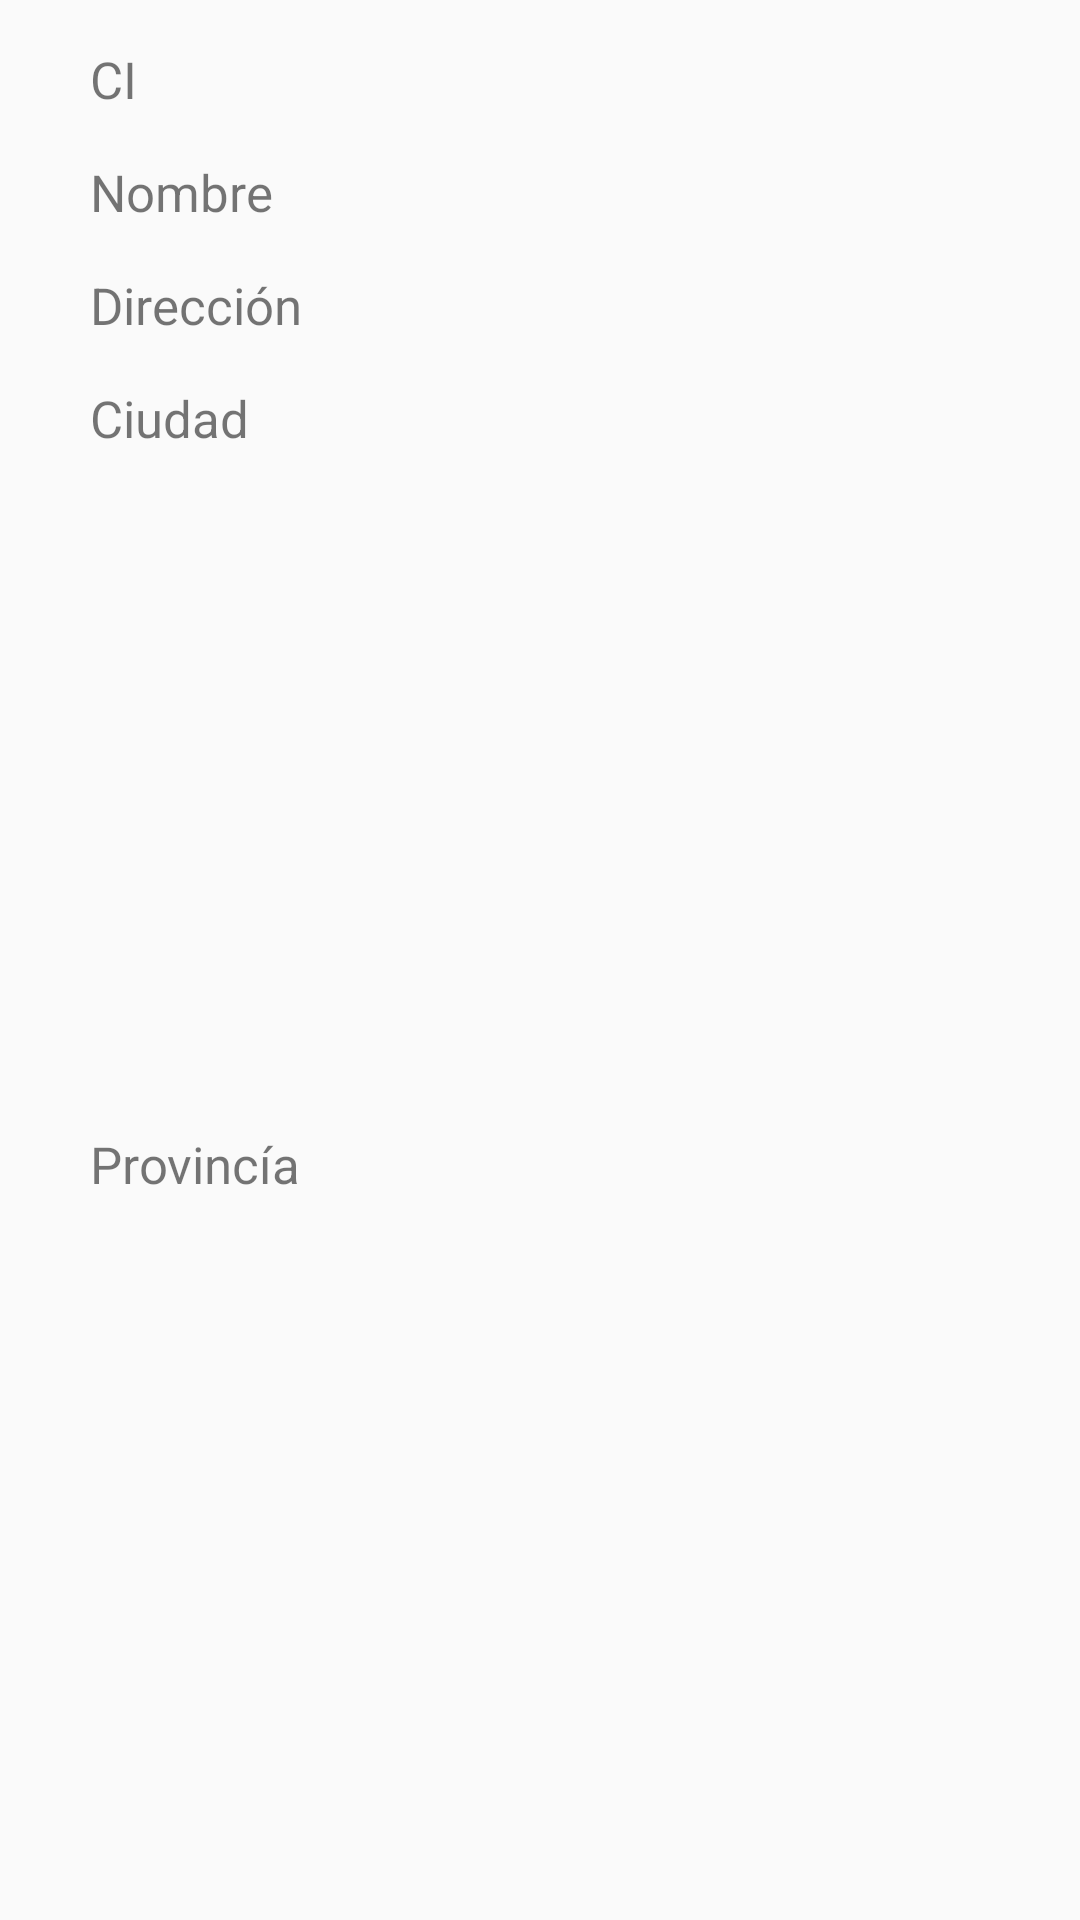

The Android layout XML behind this screen, and the referenced resources:
<!-- AndroidManifest.xml: application theme AppTheme -->
<!-- res/layout/dialog_filters.xml -->
<?xml version="1.0" encoding="utf-8"?>
<androidx.constraintlayout.widget.ConstraintLayout
    xmlns:android="http://schemas.android.com/apk/res/android"
    xmlns:app="http://schemas.android.com/apk/res-auto"
    android:layout_width="match_parent"
    android:layout_height="wrap_content">

    <TextView
        android:id="@+id/ci_filter"
        android:layout_width="match_parent"
        android:layout_height="wrap_content"
        android:text="@string/ci"
        android:layout_marginTop="15dp"
        android:layout_marginStart="30dp"
        android:textSize="17sp"
        app:layout_constraintStart_toStartOf="parent"
        app:layout_constraintTop_toTopOf="parent" />

    <TextView
        android:id="@+id/name_filter"
        android:layout_width="match_parent"
        android:layout_height="wrap_content"
        android:text="@string/name"
        android:textSize="17sp"
        android:layout_marginStart="30dp"
        android:layout_marginTop="15dp"
        app:layout_constraintStart_toStartOf="parent"
        app:layout_constraintTop_toBottomOf="@+id/ci_filter" />

    <TextView
        android:id="@+id/address_filter"
        android:layout_width="match_parent"
        android:layout_height="wrap_content"
        android:text="@string/address"
        android:textSize="17sp"
        android:layout_marginStart="30dp"
        android:layout_marginTop="15dp"
        app:layout_constraintStart_toStartOf="parent"
        app:layout_constraintTop_toBottomOf="@+id/name_filter" />

    <TextView
        android:id="@+id/city_filter"
        android:layout_width="match_parent"
        android:layout_height="wrap_content"
        android:text="@string/city"
        android:textSize="17sp"
        android:layout_marginStart="30dp"
        android:layout_marginTop="15dp"
        app:layout_constraintStart_toStartOf="parent"
        app:layout_constraintTop_toBottomOf="@+id/address_filter" />

    <TextView
        android:id="@+id/province_filter"
        android:layout_width="match_parent"
        android:layout_height="wrap_content"
        android:layout_marginStart="30dp"
        android:layout_marginTop="15dp"
        android:layout_marginBottom="30dp"
        android:text="@string/province"
        android:textSize="17sp"
        app:layout_constraintBottom_toBottomOf="parent"
        app:layout_constraintStart_toStartOf="parent"
        app:layout_constraintTop_toBottomOf="@+id/city_filter" />

</androidx.constraintlayout.widget.ConstraintLayout>
<!-- resources referenced by this layout -->
<resources>
  <string name="address">Dirección</string>
  <string name="ci">CI</string>
  <string name="city">Ciudad</string>
  <string name="name">Nombre</string>
  <string name="province">Provincía</string>
  <style name="AppTheme" parent="Theme.AppCompat.Light.NoActionBar">
          
          <item name="colorPrimary">@color/light_blue_500</item>
          <item name="colorPrimaryDark">@color/light_blue_500</item>
          <item name="colorAccent">@color/light_blue_200</item>
          <item name="android:navigationBarColor">@color/light_blue_500</item>
          <item name="android:statusBarColor">@color/light_blue_500</item>
      </style>
  <color name="light_blue_500">#03A9F4</color>
  <color name="light_blue_200">#B3E5FC</color>
</resources>
